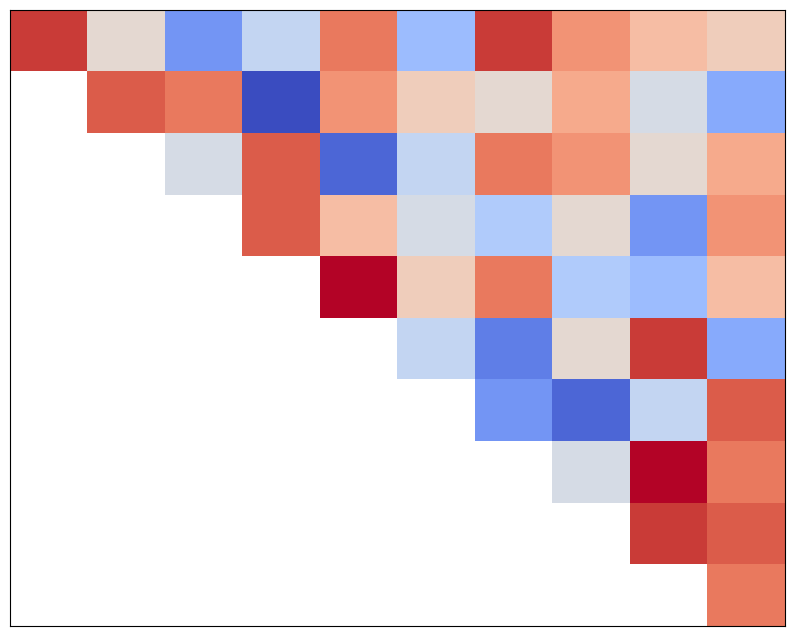

This figure's Python source:
import matplotlib.pyplot as plt
import numpy as np

temperature_data = np.array([
    [33, 26, 20, 24, 31, 22, 33, 30, 28, 27],
    [28, 32, 31, 17, 30, 27, 26, 29, 25, 21],
    [19, 22, 25, 32, 18, 24, 31, 30, 26, 29],
    [33, 29, 31, 32, 28, 25, 23, 26, 20, 30],
    [28, 32, 21, 25, 34, 27, 31, 23, 22, 28],
    [29, 30, 22, 34, 31, 24, 19, 26, 33, 21],
    [23, 31, 34, 35, 33, 28, 20, 18, 24, 32],
    [30, 27, 26, 29, 30, 31, 32, 25, 34, 31],
    [31, 24, 25, 23, 22, 30, 27, 32, 33, 32],
    [19, 20, 29, 24, 28, 31, 21, 33, 30, 31],
])

mask = np.tril(np.ones(temperature_data.shape, dtype=bool), -1)
masked_data = np.ma.masked_where(mask, temperature_data)

fig, ax = plt.subplots(figsize=(10, 8))
# Change the colormap from 'hot' to 'coolwarm' for a new set of colors
ax.imshow(masked_data, cmap='coolwarm', interpolation='nearest', aspect='auto')

ax.set_xticks([])
ax.set_yticks([])

plt.show()
